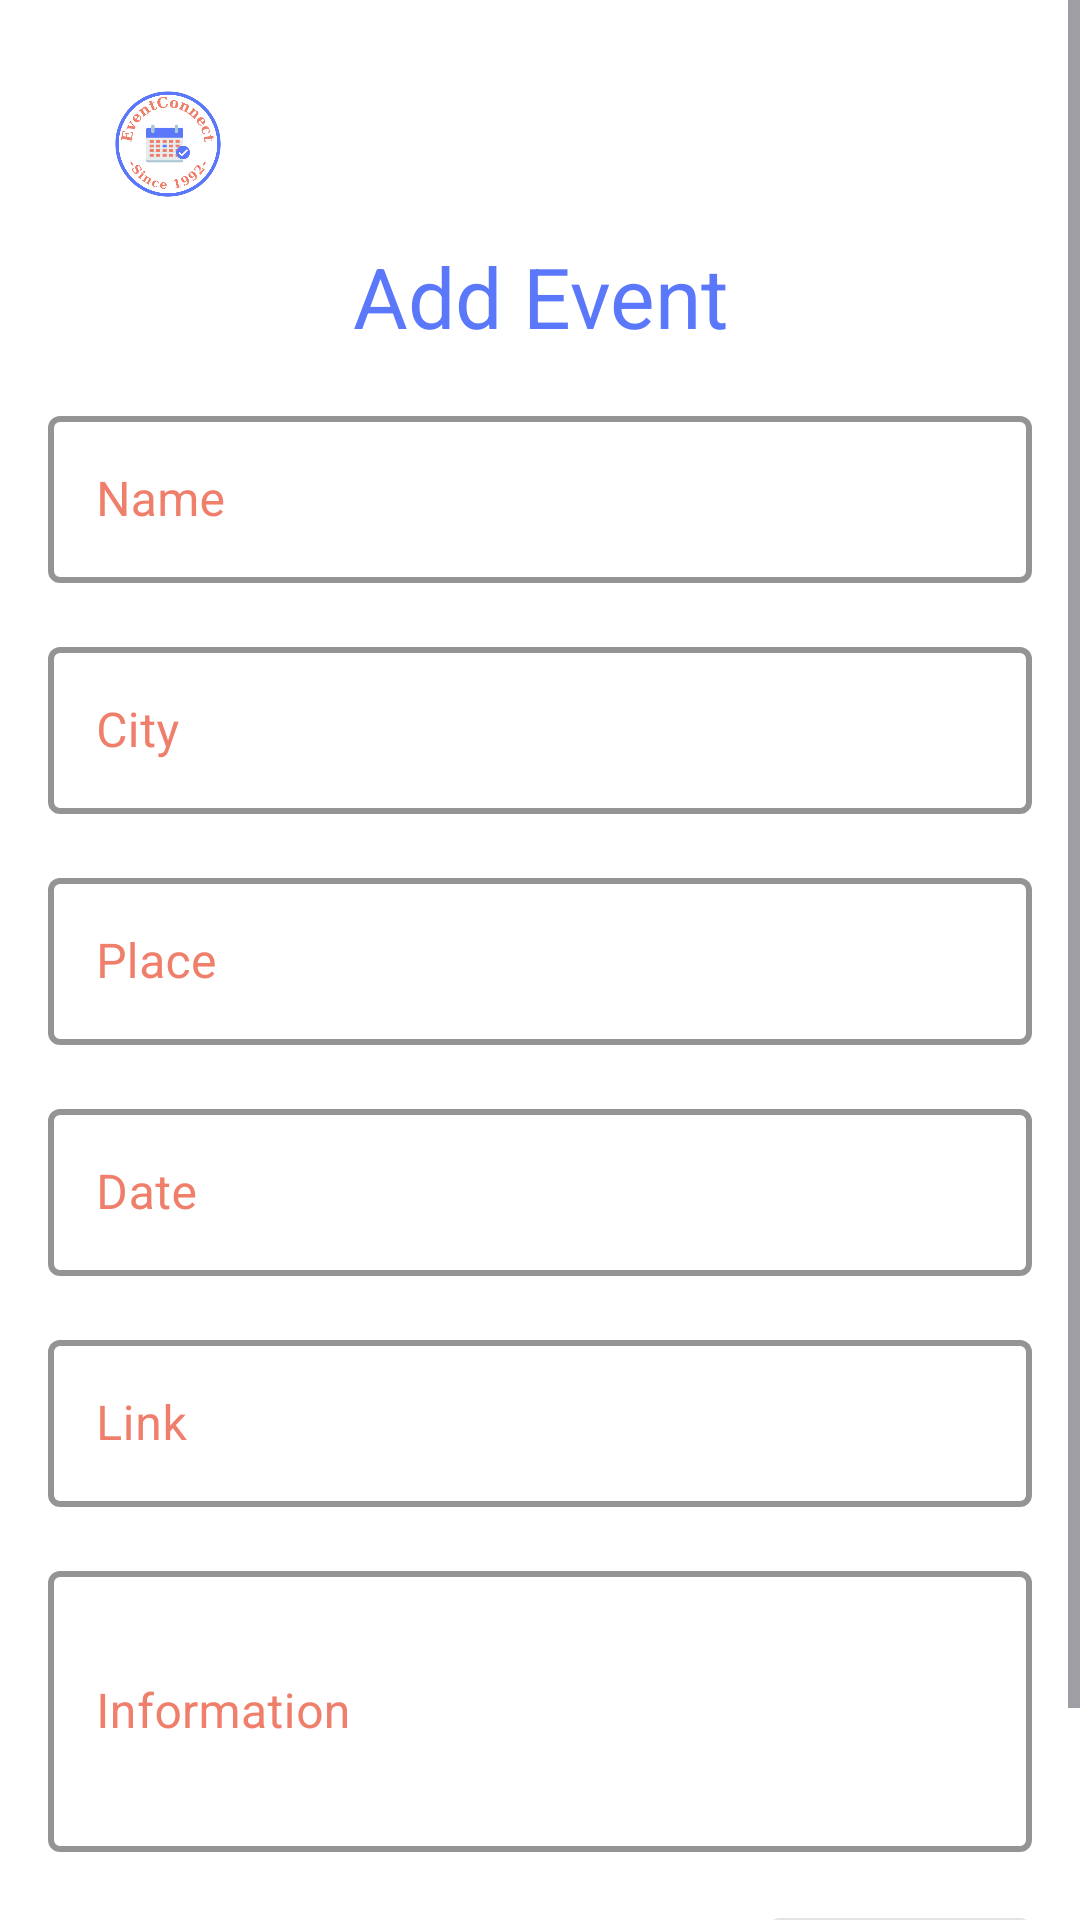

Here is an Android app screen rendered from its layout file. Give the layout XML and the strings, colors and styles it references.
<!-- AndroidManifest.xml: application theme Theme.EventConnect -->
<!-- res/layout/fragment_admin_add_event.xml -->
<?xml version="1.0" encoding="utf-8"?>
<FrameLayout xmlns:android="http://schemas.android.com/apk/res/android"
    xmlns:app="http://schemas.android.com/apk/res-auto"
    xmlns:tools="http://schemas.android.com/tools"
    android:layout_width="match_parent"
    android:layout_height="match_parent"
    android:background="@color/white"
    tools:context=".admin.AdminAddEventFragment">

    <ScrollView
        android:layout_width="match_parent"
        android:layout_height="match_parent">

        <LinearLayout
            android:layout_width="match_parent"
            android:layout_height="wrap_content"
            android:orientation="vertical"
            android:padding="16dp">

            <androidx.appcompat.widget.Toolbar
                android:id="@+id/toolbarAddEvent"
                android:layout_width="match_parent"
                android:layout_height="?attr/actionBarSize"
                android:background="@color/white">

                <ImageView
                    android:id="@+id/logoImageView"
                    android:layout_width="48dp"
                    android:layout_height="48dp"
                    android:contentDescription="Logo"
                    android:src="@drawable/logo" />
            </androidx.appcompat.widget.Toolbar>

            <TextView
                android:id="@+id/textView3"
                android:layout_width="match_parent"
                android:layout_height="wrap_content"
                android:text="@string/add_event"
                android:textAlignment="center"
                android:textColor="@color/color_principal"
                android:textSize="28sp"
                android:layout_marginBottom="16dp" />

            <com.google.android.material.textfield.TextInputLayout
                android:id="@+id/textInputLayoutNombre"
                style="@style/colorBox"
                android:layout_width="match_parent"
                android:layout_height="wrap_content"
                android:layout_marginBottom="16dp"
                app:boxStrokeWidth="2dp">

                <com.google.android.material.textfield.TextInputEditText
                    android:id="@+id/etNombreEvento"
                    android:layout_width="match_parent"
                    android:layout_height="wrap_content"
                    android:hint="@string/name"
                    android:inputType="textPersonName"
                    android:textSize="16sp" />
            </com.google.android.material.textfield.TextInputLayout>

            <com.google.android.material.textfield.TextInputLayout
                android:id="@+id/textInputLayoutCiudad"
                style="@style/colorBox"
                android:layout_width="match_parent"
                android:layout_height="wrap_content"
                android:layout_marginBottom="16dp"
                app:boxStrokeWidth="2dp">

                <com.google.android.material.textfield.TextInputEditText
                    android:id="@+id/etCiudadEvento"
                    android:layout_width="match_parent"
                    android:layout_height="wrap_content"
                    android:hint="@string/city"
                    android:inputType="textPersonName"
                    android:textSize="16sp" />
            </com.google.android.material.textfield.TextInputLayout>

            <com.google.android.material.textfield.TextInputLayout
                android:id="@+id/textInputLayoutLugar"
                style="@style/colorBox"
                android:layout_width="match_parent"
                android:layout_height="wrap_content"
                android:layout_marginBottom="16dp"
                app:boxStrokeWidth="2dp">

                <com.google.android.material.textfield.TextInputEditText
                    android:id="@+id/etLugarEvento"
                    android:layout_width="match_parent"
                    android:layout_height="wrap_content"
                    android:hint="@string/place"
                    android:inputType="text"
                    android:textSize="16sp" />
            </com.google.android.material.textfield.TextInputLayout>

            <com.google.android.material.textfield.TextInputLayout
                android:id="@+id/textInputLayoutFecha"
                style="@style/colorBox"
                android:layout_width="match_parent"
                android:layout_height="wrap_content"
                android:layout_marginBottom="16dp"
                app:boxStrokeWidth="2dp">

                <com.google.android.material.textfield.TextInputEditText
                    android:id="@+id/etFechaEvento"
                    android:layout_width="match_parent"
                    android:layout_height="wrap_content"
                    android:focusable="false"
                    android:hint="@string/date"
                    android:inputType="none"
                    android:textSize="16sp" />
            </com.google.android.material.textfield.TextInputLayout>

            <com.google.android.material.textfield.TextInputLayout
                android:id="@+id/textInputLayoutLink"
                style="@style/colorBox"
                android:layout_width="match_parent"
                android:layout_height="wrap_content"
                android:layout_marginBottom="16dp"
                app:boxStrokeWidth="2dp">

                <com.google.android.material.textfield.TextInputEditText
                    android:id="@+id/etLinkEvento"
                    android:layout_width="match_parent"
                    android:layout_height="wrap_content"
                    android:hint="@string/link"
                    android:inputType="text"
                    android:textSize="16sp" />
            </com.google.android.material.textfield.TextInputLayout>

            <com.google.android.material.textfield.TextInputLayout
                android:id="@+id/textInputLayoutInformacion"
                style="@style/colorBox"
                android:layout_width="match_parent"
                android:layout_height="wrap_content"
                android:layout_marginBottom="16dp"
                app:boxStrokeWidth="2dp">

                <com.google.android.material.textfield.TextInputEditText
                    android:id="@+id/etInformacionEvento"
                    android:layout_width="match_parent"
                    android:layout_height="wrap_content"
                    android:hint="@string/information"
                    android:inputType="textMultiLine"
                    android:textSize="16sp"
                    android:minLines="3"
                    android:maxLines="5"
                    android:scrollbars="vertical" />
            </com.google.android.material.textfield.TextInputLayout>

            <LinearLayout
                android:layout_width="match_parent"
                android:layout_height="wrap_content"
                android:gravity="right"
                android:orientation="horizontal">

                <com.google.android.material.button.MaterialButton
                    android:id="@+id/btnNext"
                    style="@style/Widget.MaterialComponents.Button.OutlinedButton"
                    android:layout_width="wrap_content"
                    android:layout_height="wrap_content"
                    android:textSize="16sp"
                    app:icon="@drawable/ic_next"
                    app:iconSize="50dp"/>

            </LinearLayout>
        </LinearLayout>
    </ScrollView>
</FrameLayout>
<!-- resources referenced by this layout -->
<resources>
  <color name="color_principal">#FF5B77FA</color>
  <color name="white">#FFFFFFFF</color>
  <!-- drawable ic_next (drawable-anydpi) -->
  <vector xmlns:android="http://schemas.android.com/apk/res/android"
      android:width="24dp"
      android:height="24dp"
      android:viewportWidth="24"
      android:viewportHeight="24"
      android:tint="#5B77FA"
      android:alpha="0.8"
      android:autoMirrored="true">
    <group android:scaleX="0.8333333"
        android:scaleY="0.8333333"
        android:translateX="2"
        android:translateY="2">
      <path
          android:fillColor="@android:color/white"
          android:pathData="M12,4l-1.41,1.41L16.17,11H4v2h12.17l-5.58,5.59L12,20l8,-8z"/>
    </group>
  </vector>
  <!-- drawable logo: png bitmap (drawable, 41057 bytes) -->
  <string name="add_event">Add Event</string>
  <string name="city">City</string>
  <string name="date">Date</string>
  <string name="information">Information</string>
  <string name="link">Link</string>
  <string name="name">Name</string>
  <string name="place">Place</string>
  <style name="colorBox" parent="Widget.MaterialComponents.TextInputLayout.OutlinedBox">
          
          <item name="boxBackgroundColor">#FFFFFF</item>
  
          
          <item name="boxStrokeColor">@color/color_principal</item>
  
          
          <item name="android:textColorHint">@color/color_letra</item>
  
          
          <item name="android:textColor">@color/black</item>
  
          <item name="hintTextColor">@color/color_letra</item>
          <item name="endIconTint">@color/color_principal</item>
          <item name="startIconTint">@color/color_principal</item>
      </style>
  <style name="Theme.EventConnect" parent="Base.Theme.EventConnect" />
  <color name="color_letra">#FFEF7E6B</color>
  <color name="black">#FF000000</color>
  <style name="Base.Theme.EventConnect" parent="Theme.Material3.DayNight.NoActionBar">
          
          
          <item name="colorPrimary">@color/color_principal</item>
          <item name="colorSecondary">@color/color_letra</item>
          <item name="actionBarItemBackground">@color/color_principal</item>
      </style>
</resources>
